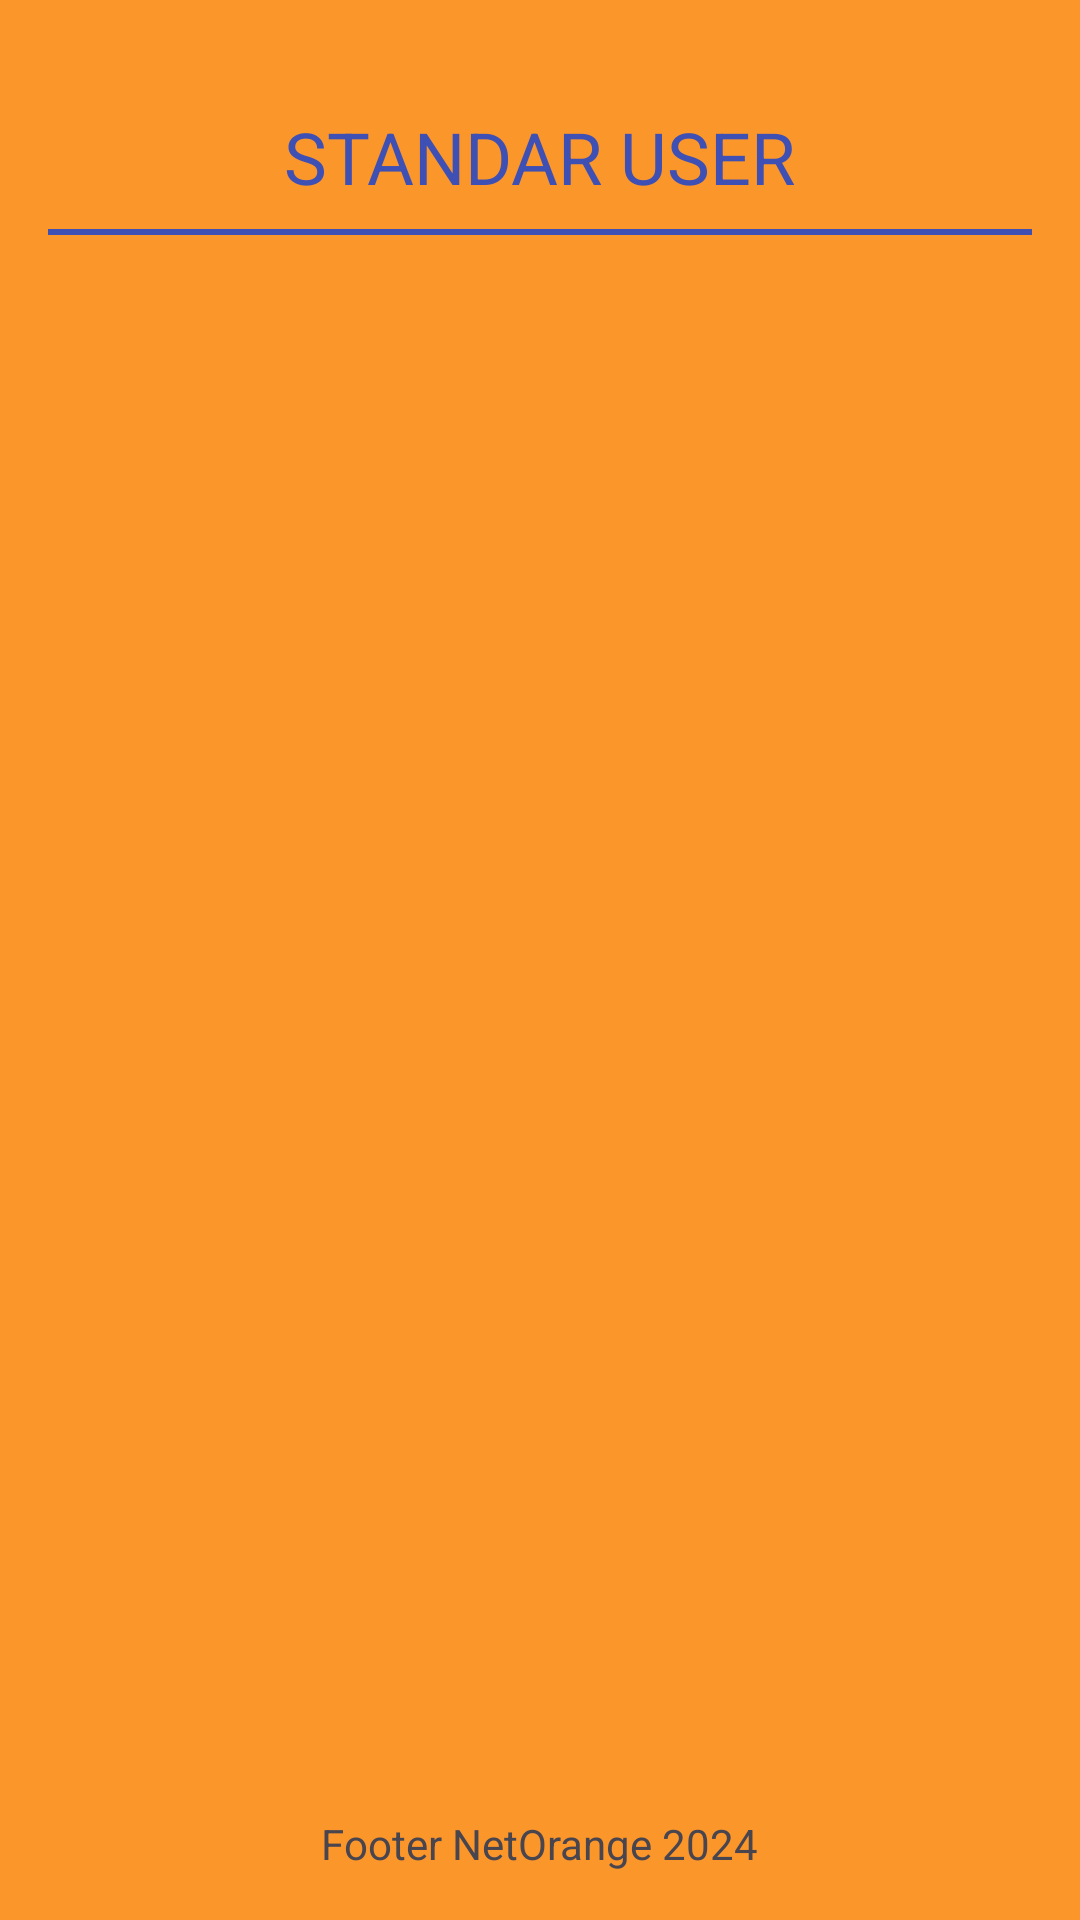

The Android layout XML behind this screen, and the referenced resources:
<!-- AndroidManifest.xml: application theme Theme.ManualNetOrange -->
<!-- res/layout/activity_login.xml -->
<?xml version="1.0" encoding="utf-8"?>
<RelativeLayout xmlns:android="http://schemas.android.com/apk/res/android"
    android:id="@+id/mainLoginLayout"
    android:layout_width="match_parent"
    android:layout_height="match_parent"
    android:padding="16dp"
    android:background="#fb962b">

    
    <LinearLayout
        android:id="@+id/titleLayout"
        android:layout_width="match_parent"
        android:layout_height="wrap_content"
        android:layout_alignParentTop="true"
        android:layout_centerHorizontal="true"
        android:gravity="center"
        android:orientation="vertical"
        android:paddingTop="20dp">

        <TextView
            android:layout_width="wrap_content"
            android:layout_height="wrap_content"
            android:text="STANDAR USER"
            android:textColor="#3E50B4"
            android:textSize="24sp"/>

        <View
            android:layout_width="match_parent"
            android:layout_height="2dp"
            android:layout_marginTop="8dp"
            android:background="#3E50B4">

        </View>




    </LinearLayout>

    
    <ScrollView
        android:id="@+id/mainScrollView"
        android:layout_width="match_parent"
        android:layout_height="0dp"
        android:layout_below="@id/titleLayout"
        android:layout_above="@id/footerLayout"
        android:layout_marginTop="16dp">

        <LinearLayout
            android:id="@+id/contentLayot"
            android:layout_width="match_parent"
            android:layout_height="wrap_content"
            android:orientation="vertical">


        </LinearLayout>
    </ScrollView>

    <LinearLayout
        android:layout_centerHorizontal="true"
        android:id="@+id/footerLayout"
        android:layout_width="wrap_content"
        android:layout_height="wrap_content"
        android:orientation="horizontal"
        android:layout_alignParentBottom="true">



        <TextView
            android:layout_width="wrap_content"
            android:layout_height="wrap_content"
            android:text="Footer NetOrange 2024">

        </TextView>
    </LinearLayout>



</RelativeLayout>
<!-- resources referenced by this layout -->
<resources>
  <style name="Theme.ManualNetOrange" parent="Base.Theme.ManualNetOrange" />
  <style name="Base.Theme.ManualNetOrange" parent="Theme.Material3.DayNight.NoActionBar">
          
          
      </style>
</resources>
